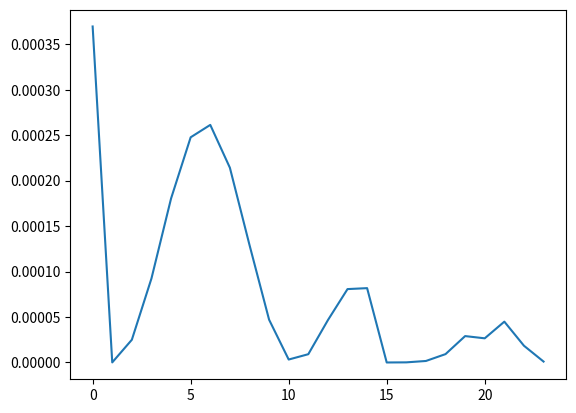

Write the Python code that produced this figure.
import numpy as np
from numpy.linalg import eig
import matplotlib.pyplot as plt

N_nodes = 15
max_radius = 40
h = int(max_radius / N_nodes)


def hulthen_discrete(r, delta):
    return delta * np.exp(-delta * r * h)/(1 - np.exp(-delta * r * h))

def hulthen_array(width = N_nodes, orbital = 1, delta = 0.025):
    A = np.diag(np.full(width, [1/(h**2)])) + np.diag(np.full(width-1, [-1/(2*(h**2))]), 1)\
    + np.diag(np.full(width-1, [-1/(2*(h**2))]), -1)
    for i in range(width):
        A[i, i] += -orbital*(orbital + 1)/((i+1)**2 * h**2) + hulthen_discrete(i+1, delta)
    return A


arr = hulthen_array(width = 25, orbital = 1, delta = 0.025)
energy, wavefunction = eig(arr)

data = (wavefunction[3])
for i in range(len(data)):
    data[i] /= ((i+1) * h)
data = (data**2)[1::]
plt.plot(data)
plt.show()
